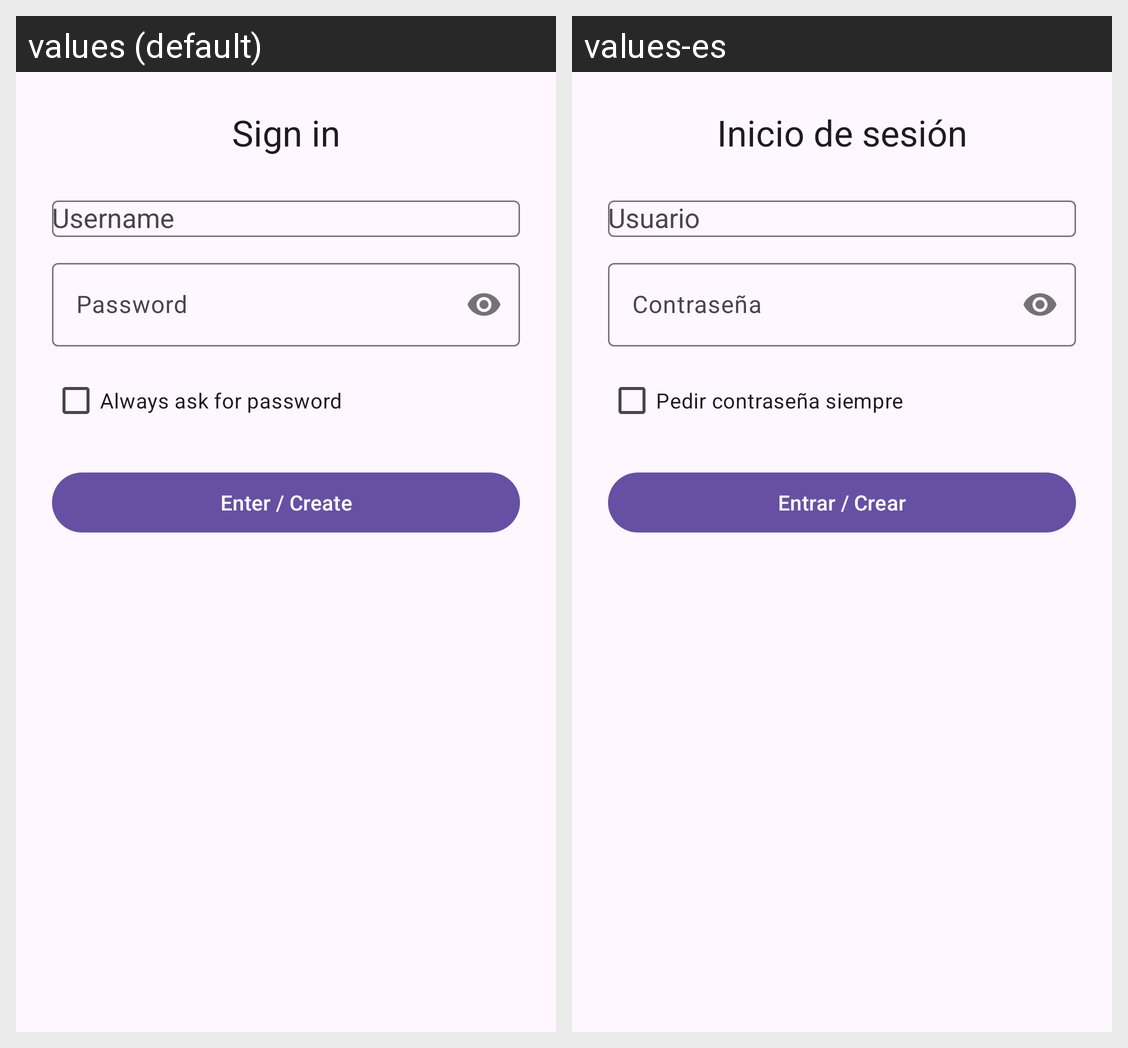

Strings drawn on this Android screen and how each of the app's shown locales translates them:
Android screen res/layout/activity_login.xml rendered under 2 locales, left to right: values (default), values-es. Device: Nexus 5 (rendered at 1080×1920; each locale shown at half size, 540×960, under a caption strip naming it); theme Theme.ThothTasks.
Strings drawn on this screen, with the default value and each locale's value (text and hints the layout hard-codes, and strings that could not be matched under every locale, appear in the picture but are not listed):

login_title
  values: Sign in
  values-es: Inicio de sesión

username
  values: Username
  values-es: Usuario

password
  values: Password
  values-es: Contraseña

ask_password
  values: Always ask for password
  values-es: Pedir contraseña siempre

login_button
  values: Enter / Create
  values-es: Entrar / Crear
